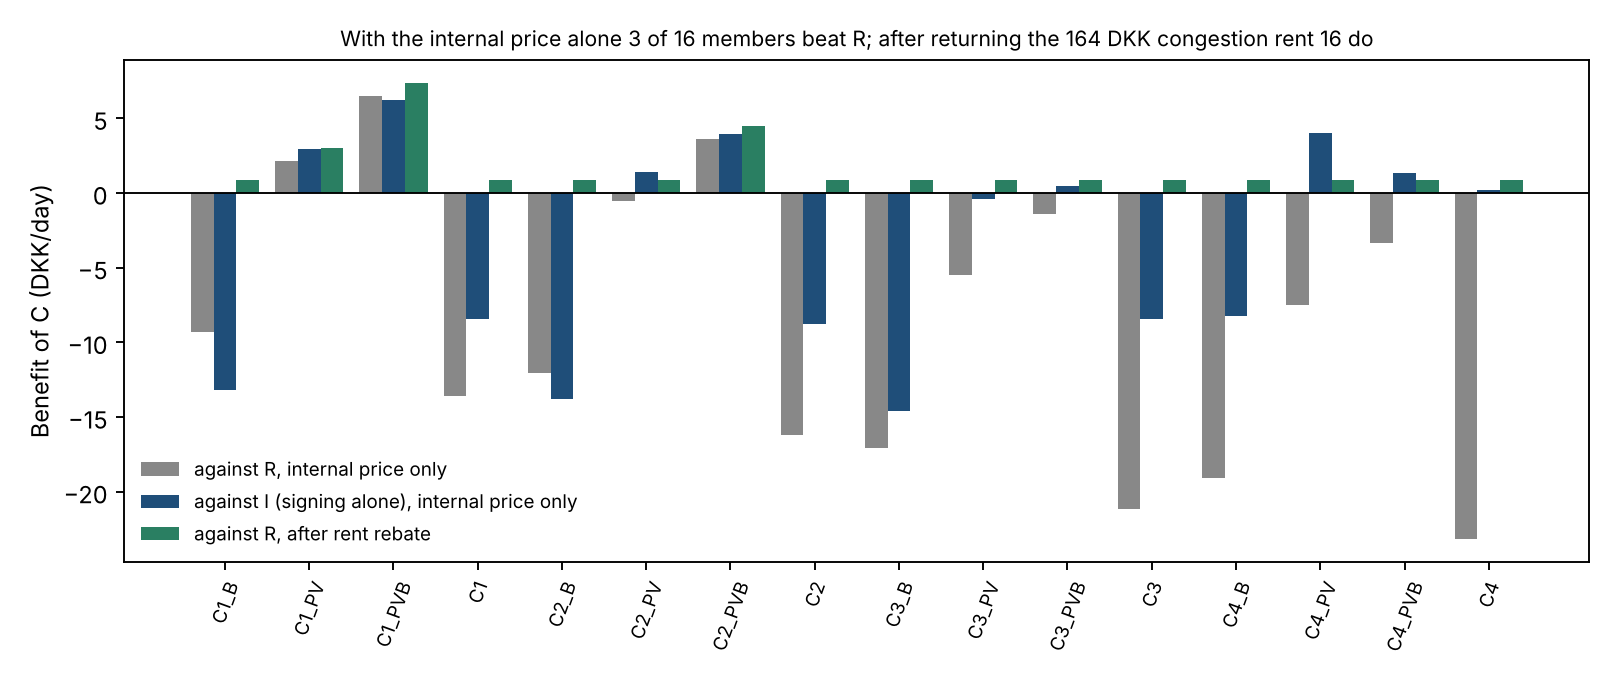

The file beside this chart, header and first rows:
consumer_id, archetype, slope_class, asset_class, cost_R_DKK, cost_I_DKK, cost_C_DKK, benefit_vs_R_DKK, benefit_vs_I_DKK, payment_DKK, pv_DKK, disutility_DKK, net_import_kWh, shifted_C_kWh, shifted_R_kWh, rebate_DKK, benefit_after_rebate_DKK, benefit_vs_R_pct
C1, L1, 1, none, 26.7, 31.82, 40.26, -13.56, -8.439, 36.79, 0.0, 3.465, 16.17, 6.93, 2.3, 14.43, 0.8653, -50.79
C1_PV, L1+PV, 1, PV, 23.75, 24.57, 21.63, 2.125, 2.939, -0.0623, 18.19, 3.5, 3.27, 7, 2.08, 0.8653, 2.99, 8.947
C1_B, L1+BAT, 1, BAT, 25.53, 21.68, 34.86, -9.327, -13.18, 31.33, 0.0, 3.53, 16.52, 7.06, 1.95, 10.19, 0.8653, -36.54
C1_PVB, L1+PV+BAT, 1, PV+BAT, 22.71, 22.47, 16.22, 6.491, 6.248, -5.496, 18.19, 3.53, 3.637, 7.06, 0.86, 0.8653, 7.356, 28.58
C2, L2, 2, none, 27.09, 34.51, 43.27, -16.18, -8.756, 37.27, 0.0, 6, 16.17, 6, 0.06, 17.05, 0.8653, -59.74
C2_PV, L2+PV, 2, PV, 24.11, 26.04, 24.63, -0.5241, 1.409, 0.6409, 18.78, 5.21, 2.85, 5.21, 0.0, 1.389, 0.8653, -2.174
C2_B, L2+BAT, 2, BAT, 25.8, 24.1, 37.86, -12.06, -13.76, 31.86, 0.0, 6, 16.52, 6, 0.0, 12.93, 0.8653, -46.76
C2_PVB, L2+PV+BAT, 2, PV+BAT, 22.85, 23.2, 19.23, 3.618, 3.974, -3.96, 18.19, 5.0, 3.619, 5.0, 0.0, 0.8653, 4.484, 15.84
C3, L3, 3, none, 27.1, 39.83, 48.27, -21.16, -8.437, 46.27, 0.0, 2.0, 16.17, 1.0, 6.38378239159465e-16, 22.03, 0.8653, -78.1
C3_PV, L3+PV, 3, PV, 24.11, 29.24, 29.63, -5.524, -0.3965, 9.429, 17.46, 2.74, 3.785, 1.37, 0.0, 6.389, 0.8653, -22.91
C3_B, L3+BAT, 3, BAT, 25.8, 28.27, 42.86, -17.06, -14.59, 39.28, 0.0, 3.58, 16.54, 1.79, 2.220446049250313e-16, 17.93, 0.8653, -66.14
C3_PVB, L3+PV+BAT, 3, PV+BAT, 22.85, 24.66, 24.23, -1.382, 0.435, 4.04, 18.19, 2.0, 3.622, 1, 0.0, 2.247, 0.8653, -6.048
C4, L4, 4, none, 27.1, 50.46, 50.27, -23.16, 0.1936, 50.27, 0.0, 0.0, 16.17, 6.661338147750939e-16, 2.220446049250313e-16, 24.03, 0.8653, -85.48
C4_PV, L4+PV, 4, PV, 24.11, 35.62, 31.63, -7.524, 3.993, 12.6, 18.19, 0.84, 3.27, 0.21, 0.0, 8.389, 0.8653, -31.21
C4_B, L4+BAT, 4, BAT, 25.8, 36.61, 44.86, -19.06, -8.25, 44.86, 0.0, 0.0, 16.54, 6.661338147750939e-16, 2.220446049250313e-16, 19.93, 0.8653, -73.89
C4_PVB, L4+PV+BAT, 4, PV+BAT, 22.85, 27.59, 26.23, -3.382, 1.358, 7.651, 18.58, 0.0, 3.28, 6.661338147750939e-16, 0.0, 4.247, 0.8653, -14.8
